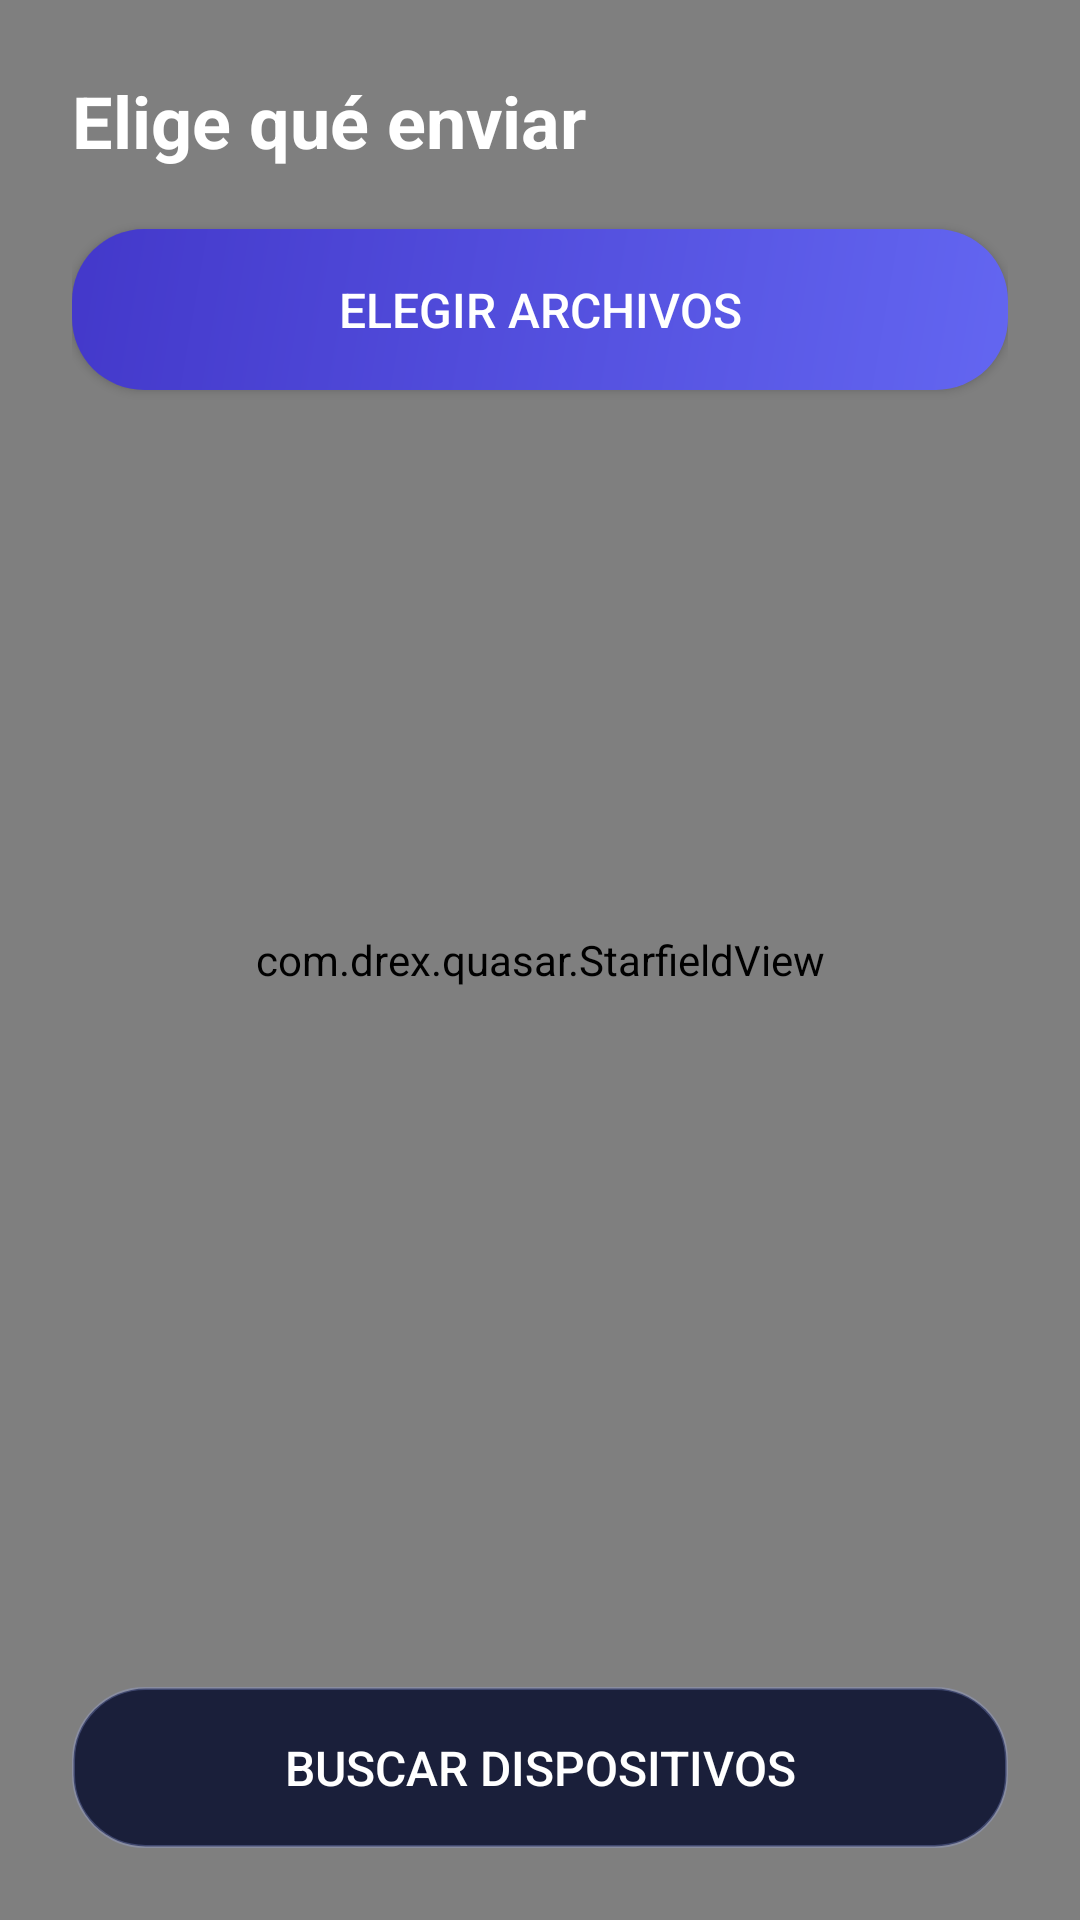

This screen was rendered from an Android layout file. Write that file and the resources it references.
<!-- AndroidManifest.xml: application theme DrexTheme -->
<!-- res/layout/activity_transfer.xml -->
<?xml version="1.0" encoding="utf-8"?>
<RelativeLayout xmlns:android="http://schemas.android.com/apk/res/android"
    android:layout_width="match_parent"
    android:layout_height="match_parent"
    android:background="@color/bg">

    <com.drex.quasar.StarfieldView
        android:layout_width="match_parent"
        android:layout_height="match_parent" />

    
    <LinearLayout
        android:id="@+id/state_pick"
        android:layout_width="match_parent"
        android:layout_height="match_parent"
        android:orientation="vertical"
        android:padding="24dp">

        <TextView
            android:layout_width="wrap_content"
            android:layout_height="wrap_content"
            android:text="Elige qué enviar"
            android:textSize="24sp"
            android:textStyle="bold"
            android:textColor="@color/white" />

        <Button
            android:id="@+id/btn_pick"
            android:layout_width="match_parent"
            android:layout_height="wrap_content"
            android:layout_marginTop="20dp"
            android:background="@drawable/btn_primary"
            android:text="@string/pick_files"
            android:textColor="@color/white"
            android:textSize="16sp"
            android:padding="16dp" />

        <TextView
            android:id="@+id/txt_pick_status"
            android:layout_width="wrap_content"
            android:layout_height="wrap_content"
            android:layout_marginTop="16dp"
            android:text=""
            android:textSize="14sp"
            android:textColor="@color/gray" />

        <ListView
            android:id="@+id/list_files"
            android:layout_width="match_parent"
            android:layout_height="0dp"
            android:layout_weight="1"
            android:layout_marginTop="8dp"
            android:divider="@android:color/transparent"
            android:dividerHeight="8dp" />

        <Button
            android:id="@+id/btn_to_discover"
            android:layout_width="match_parent"
            android:layout_height="wrap_content"
            android:layout_marginTop="12dp"
            android:background="@drawable/glass_card"
            android:text="@string/find_devices"
            android:textColor="@color/white"
            android:textSize="16sp"
            android:padding="16dp"
            android:enabled="false" />
    </LinearLayout>

    
    <LinearLayout
        android:id="@+id/state_discover"
        android:layout_width="match_parent"
        android:layout_height="match_parent"
        android:orientation="vertical"
        android:padding="24dp"
        android:visibility="gone">

        <TextView
            android:id="@+id/txt_discover_title"
            android:layout_width="wrap_content"
            android:layout_height="wrap_content"
            android:text="@string/searching"
            android:textSize="22sp"
            android:textStyle="bold"
            android:textColor="@color/white" />

        <TextView
            android:id="@+id/txt_discover_hint"
            android:layout_width="wrap_content"
            android:layout_height="wrap_content"
            android:layout_marginTop="6dp"
            android:text="@string/location_hint"
            android:textSize="13sp"
            android:textColor="@color/gray" />

        <com.drex.quasar.RadarView
            android:id="@+id/radar"
            android:layout_width="280dp"
            android:layout_height="280dp"
            android:layout_gravity="center_horizontal"
            android:layout_marginTop="12dp" />

        <LinearLayout
            android:id="@+id/transport_tabs"
            android:layout_width="match_parent"
            android:layout_height="wrap_content"
            android:layout_marginTop="8dp"
            android:orientation="horizontal"
            android:weightSum="2">

            <TextView
                android:id="@+id/tab_wifi"
                android:layout_width="0dp"
                android:layout_height="wrap_content"
                android:layout_weight="1"
                android:gravity="center"
                android:padding="12dp"
                android:background="@drawable/btn_primary"
                android:text="Wi-Fi Direct"
                android:textSize="15sp"
                android:textStyle="bold"
                android:textColor="@color/white" />

            <TextView
                android:id="@+id/tab_bt"
                android:layout_width="0dp"
                android:layout_height="wrap_content"
                android:layout_weight="1"
                android:gravity="center"
                android:padding="12dp"
                android:background="@drawable/card"
                android:text="Bluetooth"
                android:textSize="15sp"
                android:textColor="@color/gray" />
        </LinearLayout>

        <ListView
            android:id="@+id/list_peers"
            android:layout_width="match_parent"
            android:layout_height="0dp"
            android:layout_weight="1"
            android:layout_marginTop="12dp"
            android:divider="@android:color/transparent"
            android:dividerHeight="8dp" />

        <TextView
            android:id="@+id/txt_no_peers"
            android:layout_width="match_parent"
            android:layout_height="wrap_content"
            android:layout_marginTop="24dp"
            android:gravity="center"
            android:text="@string/no_devices"
            android:textSize="14sp"
            android:textColor="@color/gray"
            android:visibility="gone" />

        <Button
            android:id="@+id/btn_cancel_discover"
            android:layout_width="match_parent"
            android:layout_height="wrap_content"
            android:layout_marginTop="12dp"
            android:background="@drawable/card"
            android:text="@string/cancel"
            android:textColor="@color/gray"
            android:padding="14dp" />
    </LinearLayout>

    
    <LinearLayout
        android:id="@+id/state_transfer"
        android:layout_width="match_parent"
        android:layout_height="match_parent"
        android:orientation="vertical"
        android:gravity="center_horizontal"
        android:padding="24dp"
        android:visibility="gone">

        <com.drex.quasar.ProgressRingView
            android:id="@+id/ring"
            android:layout_width="240dp"
            android:layout_height="240dp"
            android:layout_marginTop="32dp" />

        <TextView
            android:id="@+id/txt_speed"
            android:layout_width="wrap_content"
            android:layout_height="wrap_content"
            android:layout_marginTop="20dp"
            android:text="0 MB/s"
            android:textSize="30sp"
            android:textStyle="bold"
            android:textColor="@color/cyan" />

        <TextView
            android:id="@+id/txt_current_file"
            android:layout_width="match_parent"
            android:layout_height="wrap_content"
            android:layout_marginTop="12dp"
            android:gravity="center"
            android:text=""
            android:textSize="14sp"
            android:textColor="@color/gray"
            android:maxLines="2"
            android:ellipsize="middle" />

        <TextView
            android:id="@+id/txt_peer"
            android:layout_width="wrap_content"
            android:layout_height="wrap_content"
            android:layout_marginTop="8dp"
            android:text=""
            android:textSize="14sp"
            android:textColor="@color/indigo_light" />

        <Button
            android:id="@+id/btn_cancel_transfer"
            android:layout_width="match_parent"
            android:layout_height="wrap_content"
            android:layout_marginTop="32dp"
            android:background="@drawable/card"
            android:text="@string/cancel"
            android:textColor="@color/gray"
            android:padding="14dp" />
    </LinearLayout>

    
    <LinearLayout
        android:id="@+id/state_done"
        android:layout_width="match_parent"
        android:layout_height="match_parent"
        android:orientation="vertical"
        android:gravity="center"
        android:padding="32dp"
        android:visibility="gone">

        <com.drex.quasar.SuccessBurstView
            android:id="@+id/burst"
            android:layout_width="220dp"
            android:layout_height="220dp"
            android:visibility="gone" />

        <TextView
            android:id="@+id/txt_done_icon"
            android:layout_width="wrap_content"
            android:layout_height="wrap_content"
            android:text="✓"
            android:textSize="90sp"
            android:textColor="@color/green" />

        <TextView
            android:id="@+id/txt_done_title"
            android:layout_width="wrap_content"
            android:layout_height="wrap_content"
            android:layout_marginTop="16dp"
            android:text="@string/transfer_done"
            android:textSize="24sp"
            android:textStyle="bold"
            android:textColor="@color/white" />

        <TextView
            android:id="@+id/txt_done_detail"
            android:layout_width="wrap_content"
            android:layout_height="wrap_content"
            android:layout_marginTop="12dp"
            android:gravity="center"
            android:text=""
            android:textSize="15sp"
            android:textColor="@color/gray" />

        <Button
            android:id="@+id/btn_done"
            android:layout_width="match_parent"
            android:layout_height="wrap_content"
            android:layout_marginTop="40dp"
            android:background="@drawable/btn_primary"
            android:text="@string/done"
            android:textColor="@color/white"
            android:textSize="16sp"
            android:padding="16dp" />
    </LinearLayout>

</RelativeLayout>
<!-- resources referenced by this layout -->
<resources>
  <color name="bg">#05060F</color>
  <color name="cyan">#22D3EE</color>
  <color name="gray">#9CA3AF</color>
  <color name="green">#34D399</color>
  <color name="indigo_light">#A5B4FC</color>
  <color name="white">#FFFFFF</color>
  <!-- drawable btn_primary (drawable) -->
  <?xml version="1.0" encoding="utf-8"?>
  <shape xmlns:android="http://schemas.android.com/apk/res/android" android:shape="rectangle">
      <corners android:radius="24dp" />
      <gradient android:angle="135" android:startColor="#6366F1" android:endColor="#4338CA" />
  </shape>
  <!-- drawable card (drawable) -->
  <?xml version="1.0" encoding="utf-8"?>
  <shape xmlns:android="http://schemas.android.com/apk/res/android" android:shape="rectangle">
      <corners android:radius="16dp" />
      <solid android:color="#141936" />
      <stroke android:width="1dp" android:color="#33A5B4FC" />
  </shape>
  <!-- drawable glass_card (drawable) -->
  <?xml version="1.0" encoding="utf-8"?>
  <shape xmlns:android="http://schemas.android.com/apk/res/android" android:shape="rectangle">
      <corners android:radius="24dp" />
      <solid android:color="#1A1F3A" />
      <stroke android:width="1dp" android:color="#44A5B4FC" />
  </shape>
  <string name="cancel">Cancelar</string>
  <string name="done">Listo</string>
  <string name="find_devices">Buscar dispositivos</string>
  <string name="location_hint">Tip: en algunos teléfonos debes tener la ubicación activada para que el Wi-Fi Direct funcione.</string>
  <string name="no_devices">No se encontraron dispositivos.\nAsegúrate de que el otro teléfono tenga Quasar abierto.</string>
  <string name="pick_files">Elegir archivos</string>
  <string name="searching">Buscando dispositivos cercanos…</string>
  <string name="transfer_done">¡Transferencia completa!</string>
  <style name="DrexTheme" parent="android:Theme.Material.NoActionBar">
          <item name="android:windowBackground">@color/bg</item>
          <item name="android:statusBarColor">@color/bg</item>
          <item name="android:navigationBarColor">@color/bg</item>
          <item name="android:textColor">@color/white</item>
      </style>
</resources>
